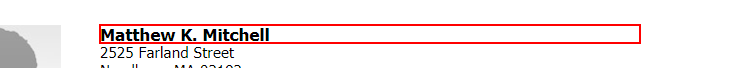
Task: Copy dummy data from crome browser
Workflow: Main

Step 1: get-text from the heading

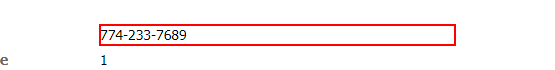
Step 2: get-text from the dd

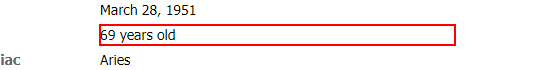
Step 3: get-text from the dd

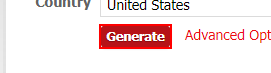
Step 4: click on the text box 'genbtn'